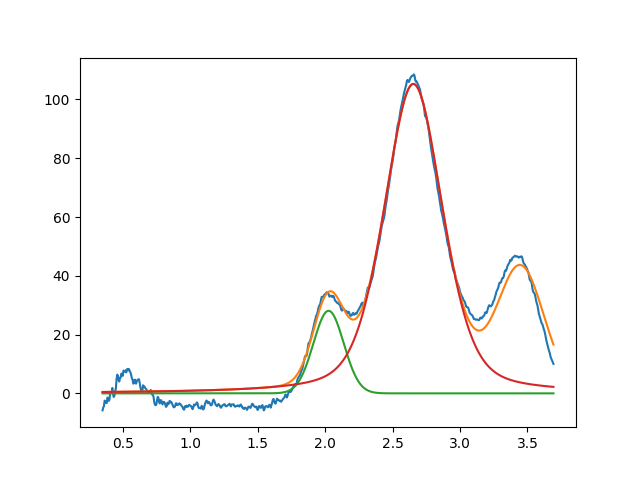

Values plotted in this chart, from the file beside it:
2.025588624209132327e+00, 2.808468255380987699e+01, 2.647776508903669224e-01, 9.999999999999388267e-01
2.654215616319646198e+00, 1.052861316292469098e+02, 5.108976325573413302e-01, 6.342070723028840895e-01
3.450000000000000622e+00, 3.999999999999999289e+01, 3.999999999999999667e-01, 9.999999999999984457e-01
